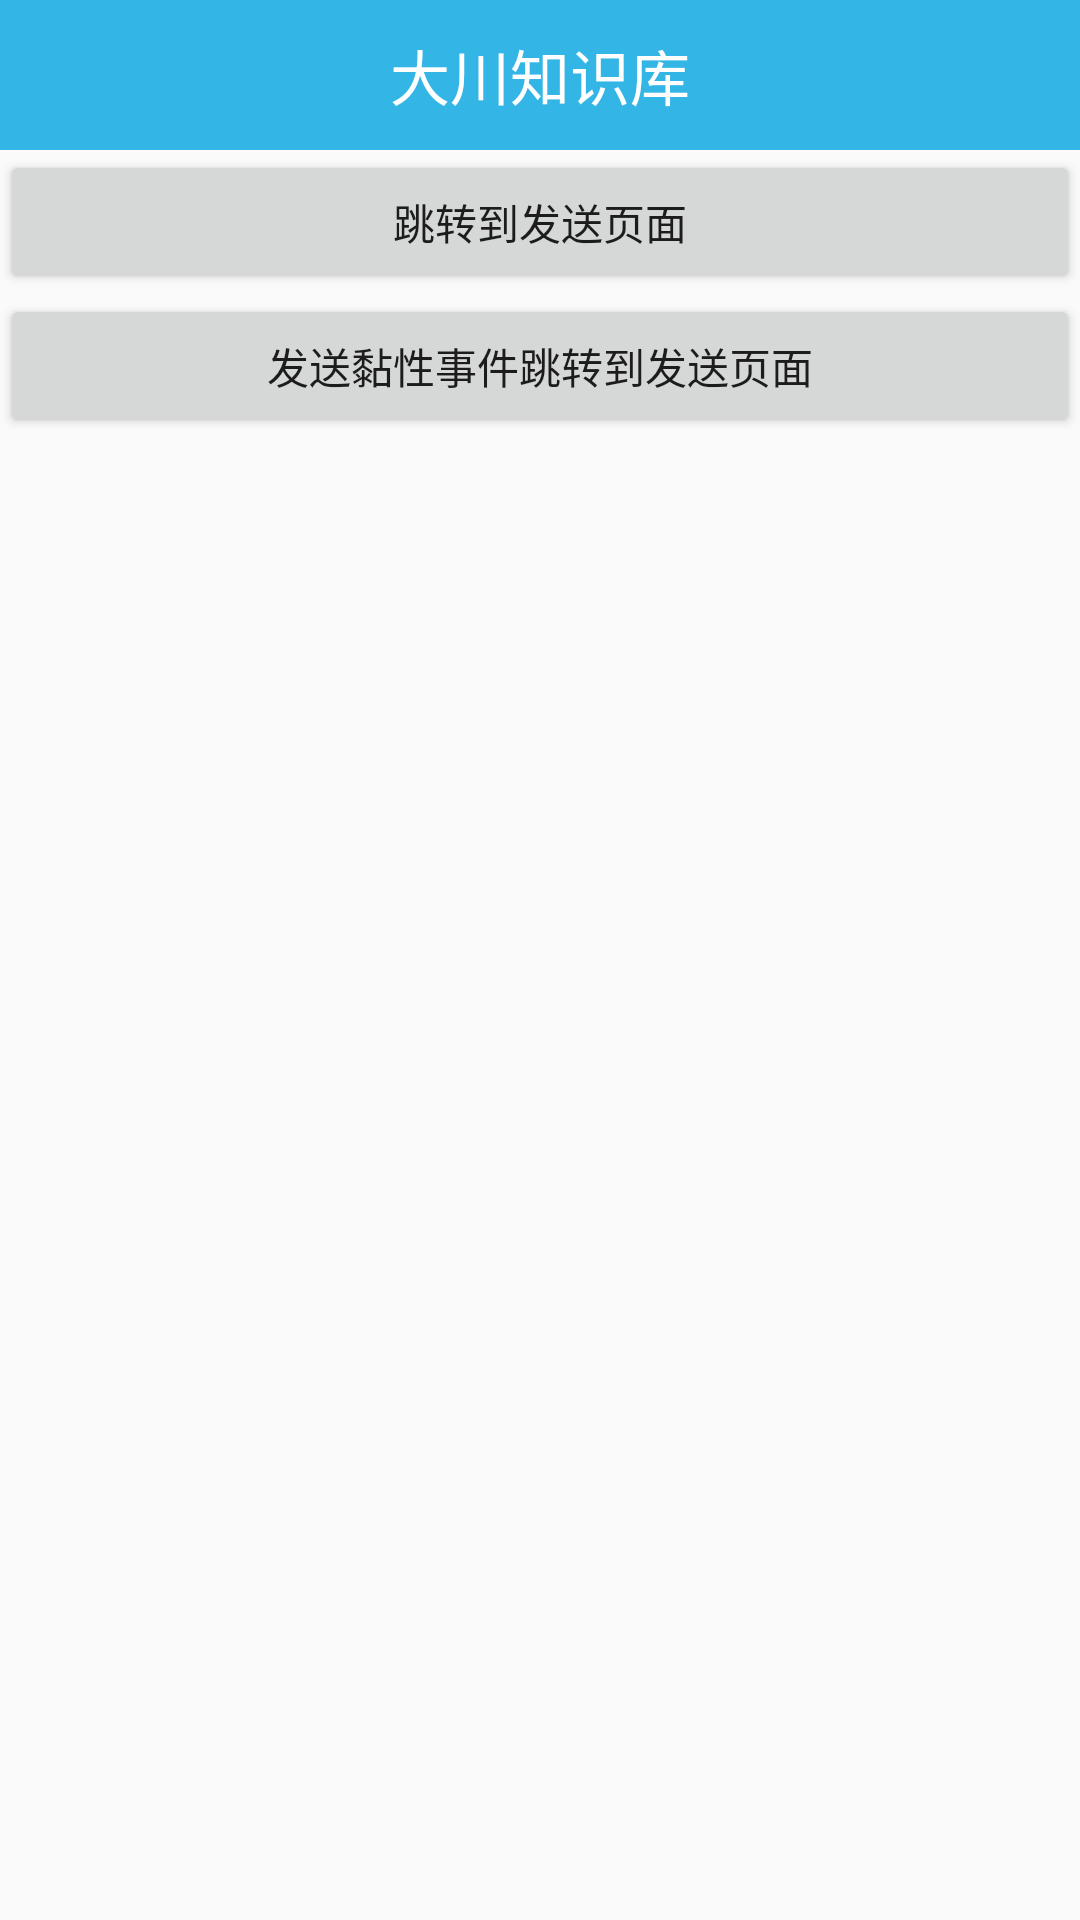

Here is an Android app screen rendered from its layout file. Give the layout XML and the strings, colors and styles it references.
<!-- AndroidManifest.xml: application theme AppTheme -->
<!-- res/layout/activity_event_bus.xml -->
<?xml version="1.0" encoding="utf-8"?>
<RelativeLayout xmlns:android="http://schemas.android.com/apk/res/android"
    xmlns:tools="http://schemas.android.com/tools"
    android:id="@+id/activity_event_bus"
    android:layout_width="match_parent"
    android:layout_height="match_parent"
    tools:context="com.growing.wdc.sgg_test.activity.eventbus.EventBusActivity">

    <LinearLayout
        android:layout_width="match_parent"
        android:layout_height="match_parent"
        android:orientation="vertical">

        <include layout="@layout/thitlebar" />

        <Button
            android:id="@+id/btn_to_send_activity"
            android:layout_width="match_parent"
            android:layout_height="wrap_content"
            android:text="跳转到发送页面" />

        <Button
            android:id="@+id/btn_to_send_event"
            android:layout_width="match_parent"
            android:layout_height="wrap_content"
            android:text="发送黏性事件跳转到发送页面" />

        <TextView
            android:id="@+id/txt_receive"
            android:layout_width="match_parent"
            android:layout_height="match_parent" />


    </LinearLayout>

</RelativeLayout>
<!-- res/layout/thitlebar.xml (included above) -->
<?xml version="1.0" encoding="utf-8"?>
<LinearLayout xmlns:android="http://schemas.android.com/apk/res/android"
    android:layout_width="match_parent"
    android:layout_height="50dp"
    android:background="@android:color/holo_blue_light"
    android:gravity="center"
    android:orientation="horizontal">

    <TextView
        android:layout_width="wrap_content"
        android:layout_height="wrap_content"
        android:text="大川知识库"
        android:textColor="@android:color/white"
        android:textSize="20sp" />

</LinearLayout>
<!-- resources referenced by this layout -->
<resources>
  <style name="AppTheme" parent="Theme.AppCompat.Light.DarkActionBar">
          
          <item name="colorPrimary">@color/colorPrimary</item>
          <item name="colorPrimaryDark">@color/colorPrimaryDark</item>
          <item name="colorAccent">@color/colorAccent</item>
      </style>
  <!-- not gathered from this repository: default colours our renderer supplied (Android Studio template values) -->
  <color name="colorPrimary">#FF6200EE</color>
  <color name="colorPrimaryDark">#FF3700B3</color>
  <color name="colorAccent">#FF03DAC5</color>
</resources>
